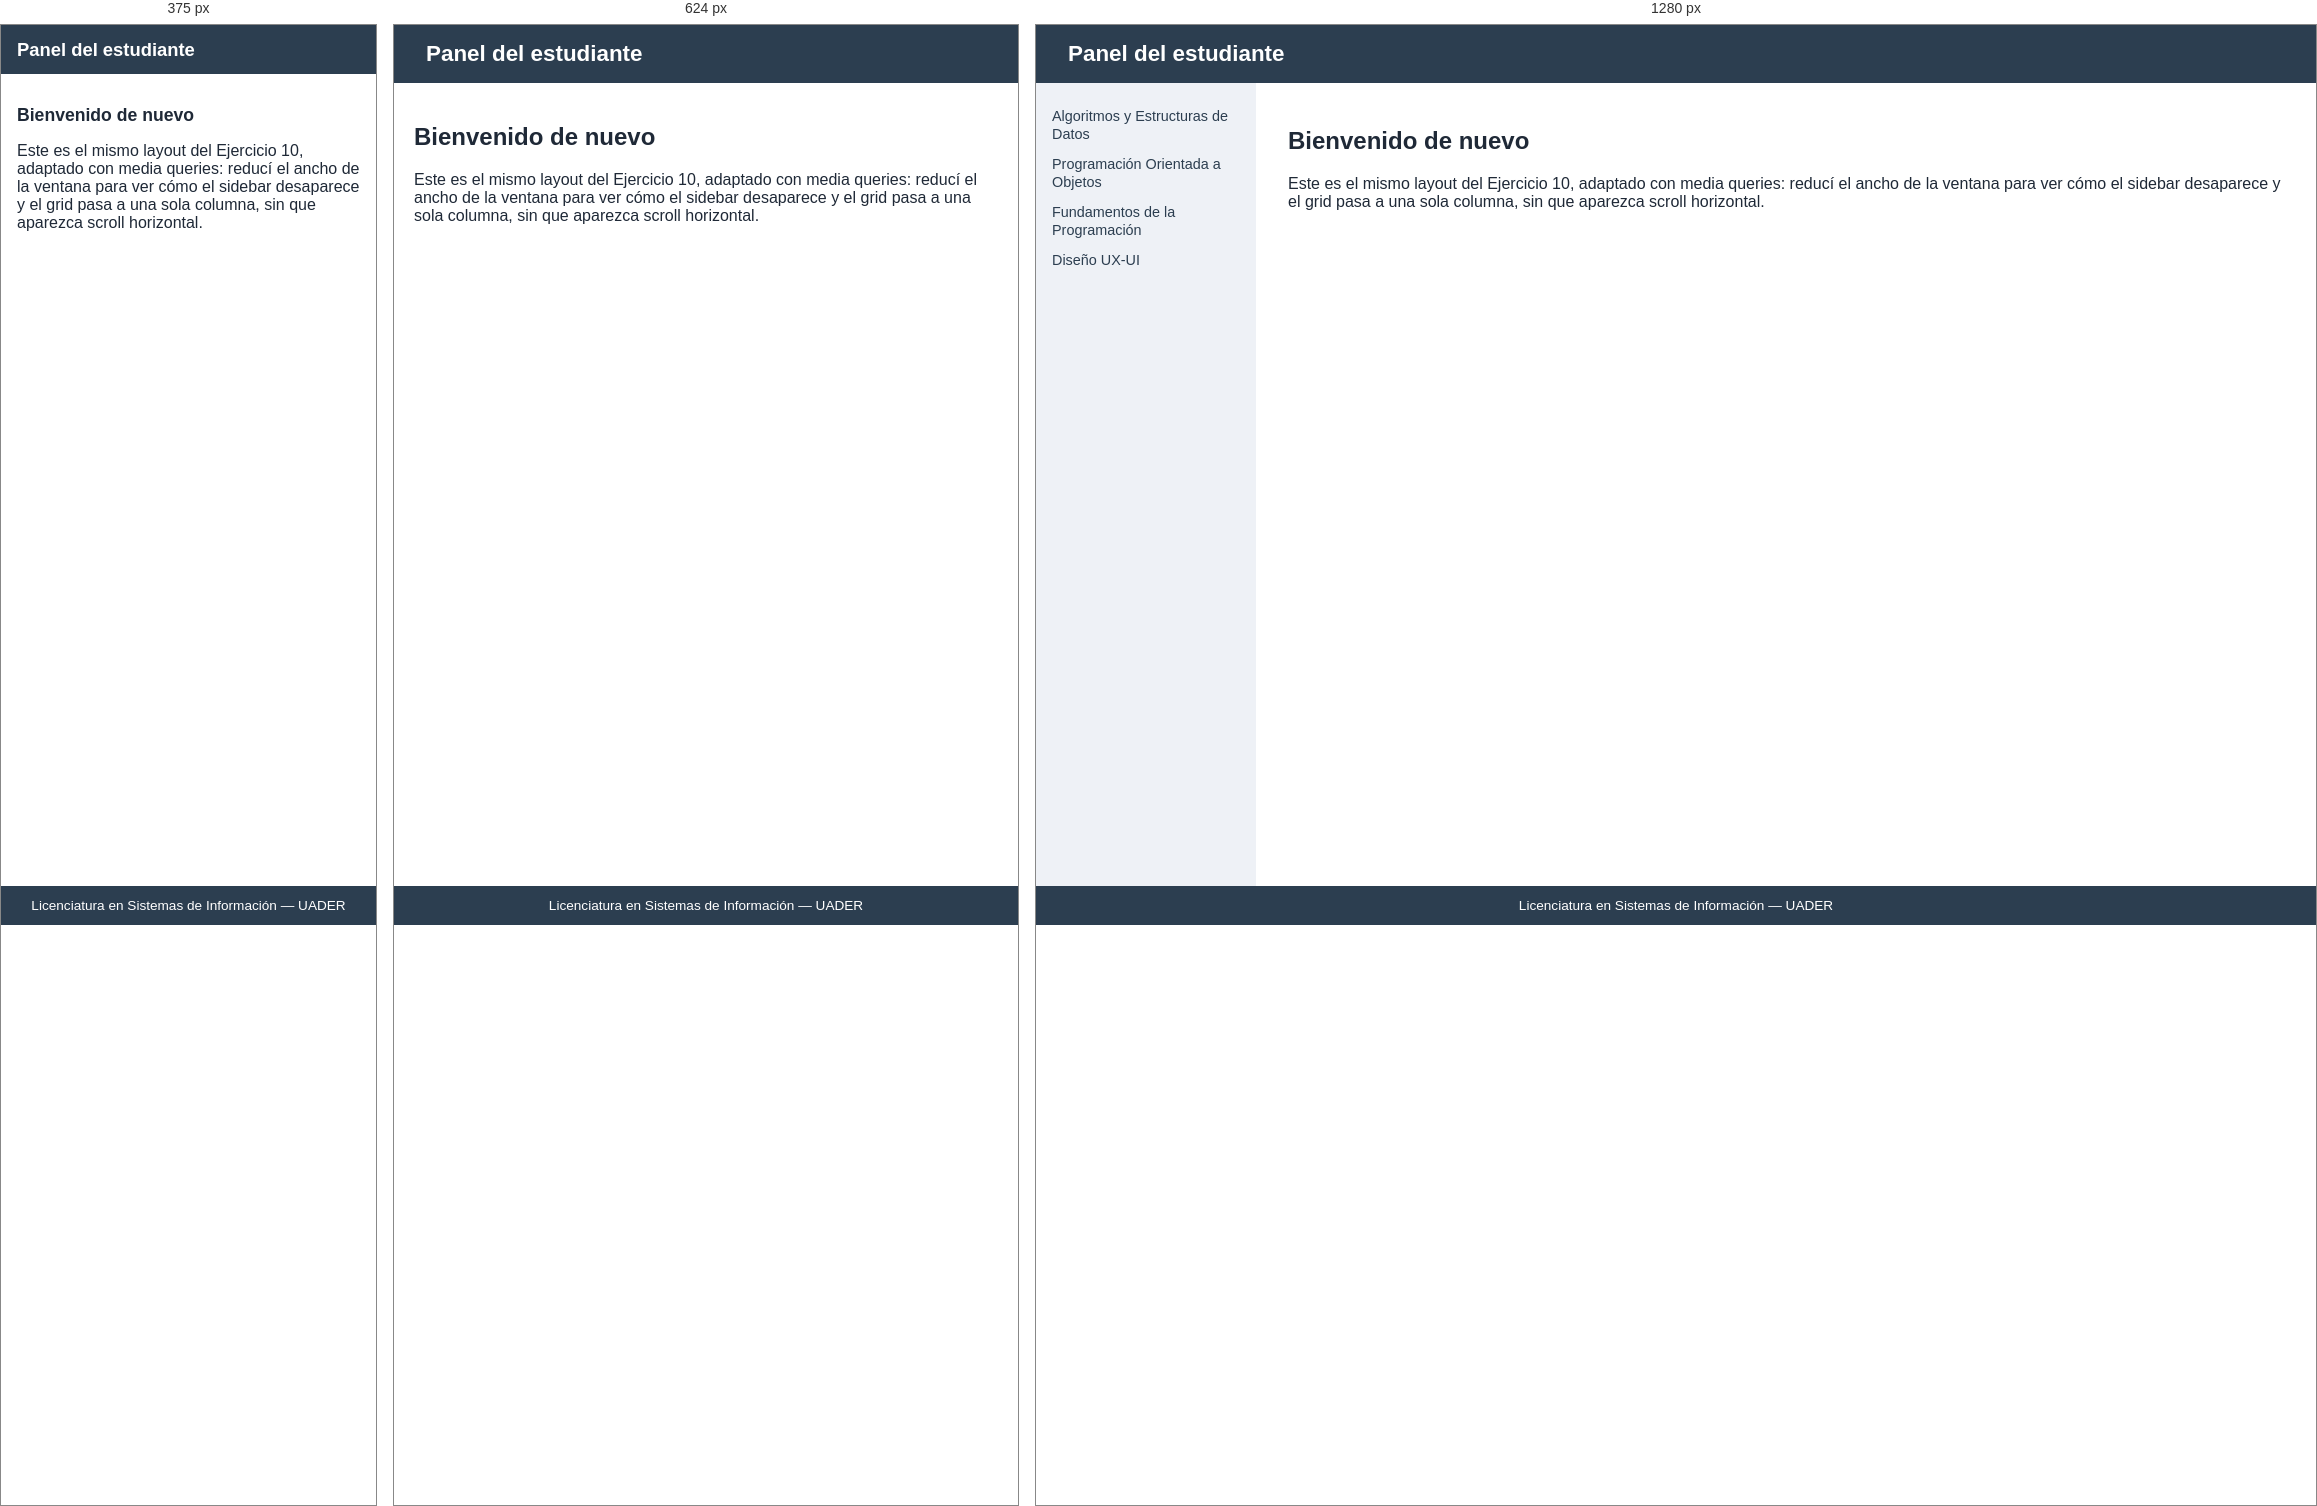
Rendered at 375 px, 624 px and 1280 px, left to right.

<!-- file: index.html -->
<!DOCTYPE html>
<html lang="es">
<head>
  <meta charset="UTF-8">
  <title>Ejercicio 15 - Diseño responsivo con Media Queries</title>
  <link rel="stylesheet" href="styles.css">
</head>
<body>
  <div class="layout">
    <header class="header">
      <h1>Panel del estudiante</h1>
    </header>

    <nav class="sidebar">
      <ul>
        <li><a href="#">Algoritmos y Estructuras de Datos</a></li>
        <li><a href="#">Programación Orientada a Objetos</a></li>
        <li><a href="#">Fundamentos de la Programación</a></li>
        <li><a href="#">Diseño UX-UI</a></li>
      </ul>
    </nav>

    <main class="contenido">
      <h2>Bienvenido de nuevo</h2>
      <p>
        Este es el mismo layout del Ejercicio 10, adaptado con media queries:
        reducí el ancho de la ventana para ver cómo el sidebar desaparece y
        el grid pasa a una sola columna, sin que aparezca scroll horizontal.
      </p>
    </main>

    <footer class="footer">
      <p>Licenciatura en Sistemas de Información — UADER</p>
    </footer>
  </div>
</body>
</html>


/* @media block from styles.css */
@media (max-width: 768px) {
  .layout {
    grid-template-columns: 1fr;
    grid-template-areas:
      "header"
      "contenido"
      "footer";
  }

  .sidebar {
    display: none;
  }

  .contenido {
    padding: 1.25rem;
  }
}

/* @media block from styles.css */
@media (max-width: 480px) {
  .header {
    padding: 0.85rem 1rem;
  }

  .header h1 {
    font-size: 1.15rem;
  }

  .contenido {
    padding: 1rem;
  }

  .contenido h2 {
    font-size: 1.1rem;
  }
}